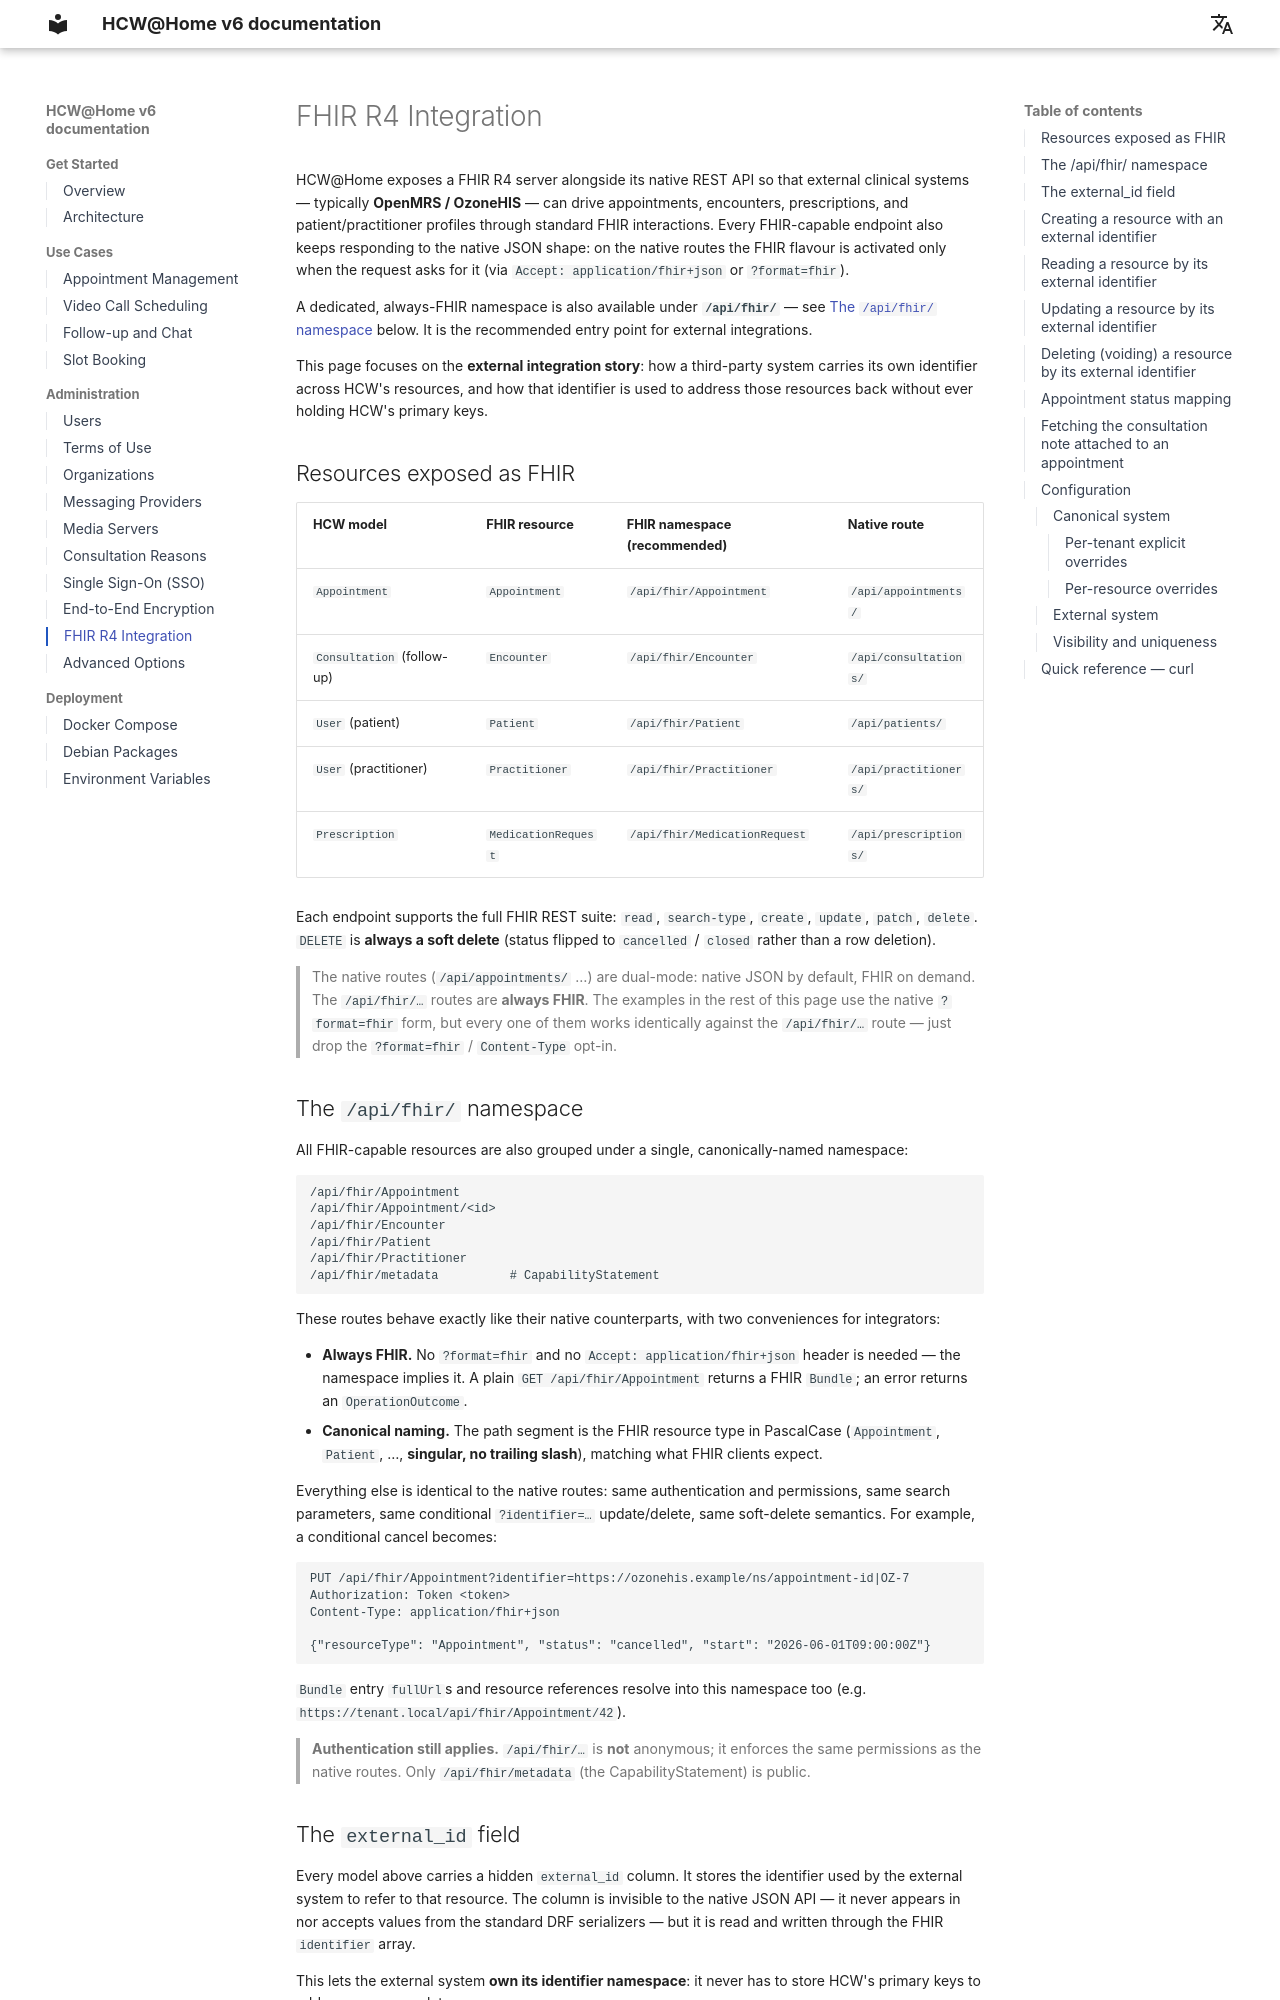

repository: Prashanthkumars17/hcw · page: admin/fhir/index.html · generator: mkdocs

# FHIR R4 Integration

HCW@Home exposes a FHIR R4 server alongside its native REST API so that external clinical systems — typically **OpenMRS / OzoneHIS** — can drive appointments, encounters, prescriptions, and patient/practitioner profiles through standard FHIR interactions. Every FHIR-capable endpoint also keeps responding to the native JSON shape: on the native routes the FHIR flavour is activated only when the request asks for it (via `Accept: application/fhir+json` or `?format=fhir`).

A dedicated, always-FHIR namespace is also available under **`/api/fhir/`** — see [The `/api/fhir/` namespace](#the-apifhir-namespace) below. It is the recommended entry point for external integrations.

This page focuses on the **external integration story**: how a third-party system carries its own identifier across HCW's resources, and how that identifier is used to address those resources back without ever holding HCW's primary keys.

## Resources exposed as FHIR

| HCW model | FHIR resource | FHIR namespace (recommended) | Native route |
|-----------|---------------|------------------------------|--------------|
| `Appointment` | `Appointment` | `/api/fhir/Appointment` | `/api/appointments/` |
| `Consultation` (follow-up) | `Encounter` | `/api/fhir/Encounter` | `/api/consultations/` |
| `User` (patient) | `Patient` | `/api/fhir/Patient` | `/api/patients/` |
| `User` (practitioner) | `Practitioner` | `/api/fhir/Practitioner` | `/api/practitioners/` |
| `Prescription` | `MedicationRequest` | `/api/fhir/MedicationRequest` | `/api/prescriptions/` |

Each endpoint supports the full FHIR REST suite: `read`, `search-type`, `create`, `update`, `patch`, `delete`. `DELETE` is **always a soft delete** (status flipped to `cancelled` / `closed` rather than a row deletion).

> The native routes (`/api/appointments/` …) are dual-mode: native JSON by default, FHIR on demand. The `/api/fhir/…` routes are **always FHIR**. The examples in the rest of this page use the native `?format=fhir` form, but every one of them works identically against the `/api/fhir/…` route — just drop the `?format=fhir` / `Content-Type` opt-in.

## The `/api/fhir/` namespace

All FHIR-capable resources are also grouped under a single, canonically-named namespace:

```
/api/fhir/Appointment
/api/fhir/Appointment/<id>
/api/fhir/Encounter
/api/fhir/Patient
/api/fhir/Practitioner
/api/fhir/metadata          # CapabilityStatement
```

These routes behave exactly like their native counterparts, with two conveniences for integrators:

- **Always FHIR.** No `?format=fhir` and no `Accept: application/fhir+json` header is needed — the namespace implies it. A plain `GET /api/fhir/Appointment` returns a FHIR `Bundle`; an error returns an `OperationOutcome`.
- **Canonical naming.** The path segment is the FHIR resource type in PascalCase (`Appointment`, `Patient`, …, **singular, no trailing slash**), matching what FHIR clients expect.

Everything else is identical to the native routes: same authentication and permissions, same search parameters, same conditional `?identifier=…` update/delete, same soft-delete semantics. For example, a conditional cancel becomes:

```http
PUT /api/fhir/Appointment?identifier=https://ozonehis.example/ns/appointment-id|OZ-7
Authorization: Token <token>
Content-Type: application/fhir+json

{"resourceType": "Appointment", "status": "cancelled", "start": "2026-06-01T09:00:00Z"}
```

`Bundle` entry `fullUrl`s and resource references resolve into this namespace too (e.g. `https://tenant.local/api/fhir/Appointment/42`).

> **Authentication still applies.** `/api/fhir/…` is **not** anonymous; it enforces the same permissions as the native routes. Only `/api/fhir/metadata` (the CapabilityStatement) is public.
